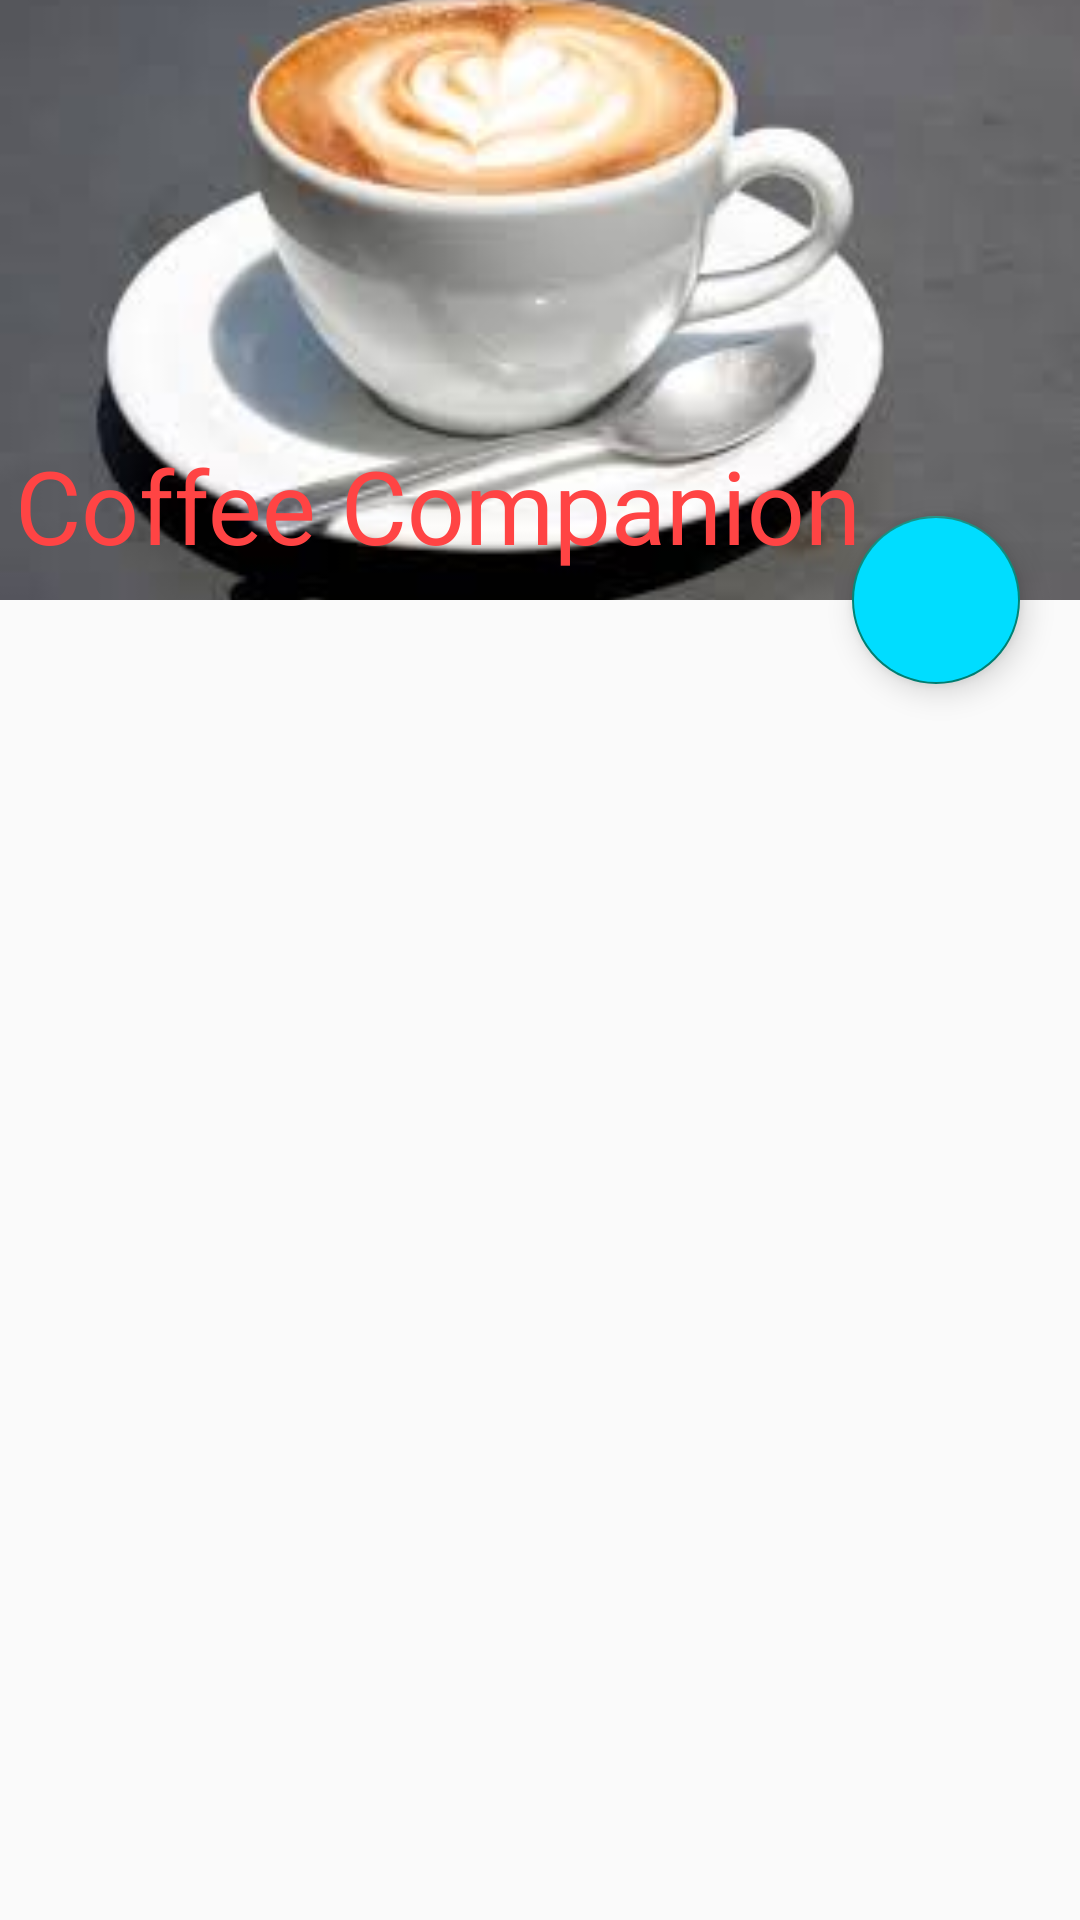

Layout XML and referenced resources for this Android screen:
<!-- AndroidManifest.xml: application theme AppTheme -->
<!-- res/layout/activity_main.xml -->
<?xml version="1.0" encoding="utf-8"?>
<androidx.coordinatorlayout.widget.CoordinatorLayout xmlns:android="http://schemas.android.com/apk/res/android"
  xmlns:app="http://schemas.android.com/apk/res-auto"
  xmlns:tools="http://schemas.android.com/tools"
  android:layout_width="match_parent"
  android:layout_height="match_parent"
  tools:context=".MainActivity">

  <com.google.android.material.appbar.AppBarLayout
    android:layout_width="match_parent"
    android:layout_height="@dimen/collapsingtoolbarheight"
    android:id="@+id/appBar"
    android:minHeight="?attr/actionBarSize">

    <com.google.android.material.appbar.CollapsingToolbarLayout
      android:layout_width="match_parent"
      android:layout_height="match_parent"
      app:contentScrim="@android:color/white"
      app:expandedTitleGravity="top"
      app:expandedTitleMarginStart="@dimen/shrine_toolbar_offset_start"
      app:expandedTitleMarginTop="@dimen/shrine_toolbar_offset_top"
      app:expandedTitleTextAppearance="@style/expandedToolbarText"
      app:layout_scrollFlags="scroll|exitUntilCollapsed|snap">

      <androidx.appcompat.widget.AppCompatImageView
        android:id="@+id/collapseImage"
        android:layout_width="match_parent"
        android:layout_height="match_parent"
        android:scaleType="centerCrop"
        android:src="@drawable/coffeeee"
        android:contentDescription="@string/image_content_desc"
        app:layout_collapseMode="parallax" />

      <androidx.appcompat.widget.Toolbar
        android:id="@+id/toolbar"
        android:layout_width="match_parent"
        android:layout_height="?attr/actionBarSize"
        app:layout_collapseMode="pin"
        app:title="@string/toolbarTitle" />

    </com.google.android.material.appbar.CollapsingToolbarLayout>

  </com.google.android.material.appbar.AppBarLayout>

  <androidx.recyclerview.widget.RecyclerView
    android:layout_width="match_parent"
    android:layout_height="match_parent"
    android:id="@+id/coffee_list"
    app:layout_behavior="@string/appbar_scrolling_view_behavior"
    android:layout_marginBottom="50dp"
    />

  <com.google.android.material.floatingactionbutton.FloatingActionButton
    android:layout_width="wrap_content"
    android:layout_height="wrap_content"
    android:id="@+id/fab"
    android:backgroundTint="@android:color/holo_blue_bright"
    android:src="@drawable/ic_music_note_black_24dp"
    app:layout_anchor="@id/appBar"
    android:layout_marginRight="@dimen/fab_margin_right"
    app:layout_anchorGravity="bottom|right"
    />

</androidx.coordinatorlayout.widget.CoordinatorLayout>
<!-- resources referenced by this layout -->
<resources>
  <dimen name="collapsingtoolbarheight">200dp</dimen>
  <dimen name="fab_margin_right">20dp</dimen>
  <dimen name="shrine_toolbar_offset_start">5dp</dimen>
  <dimen name="shrine_toolbar_offset_top">150dp</dimen>
  <!-- drawable coffeeee: jpeg bitmap (drawable, 5816 bytes) -->
  <string name="image_content_desc">fox mug</string>
  <string name="toolbarTitle">Coffee Companion</string>
  <style name="expandedToolbarText" parent="TextAppearance.Design.CollapsingToolbar.Expanded">
      <item name="android:textColor">@android:color/holo_red_light</item>
    </style>
  <style name="AppTheme" parent="Theme.AppCompat.Light.NoActionBar">
      
      
      
      
    </style>
</resources>
